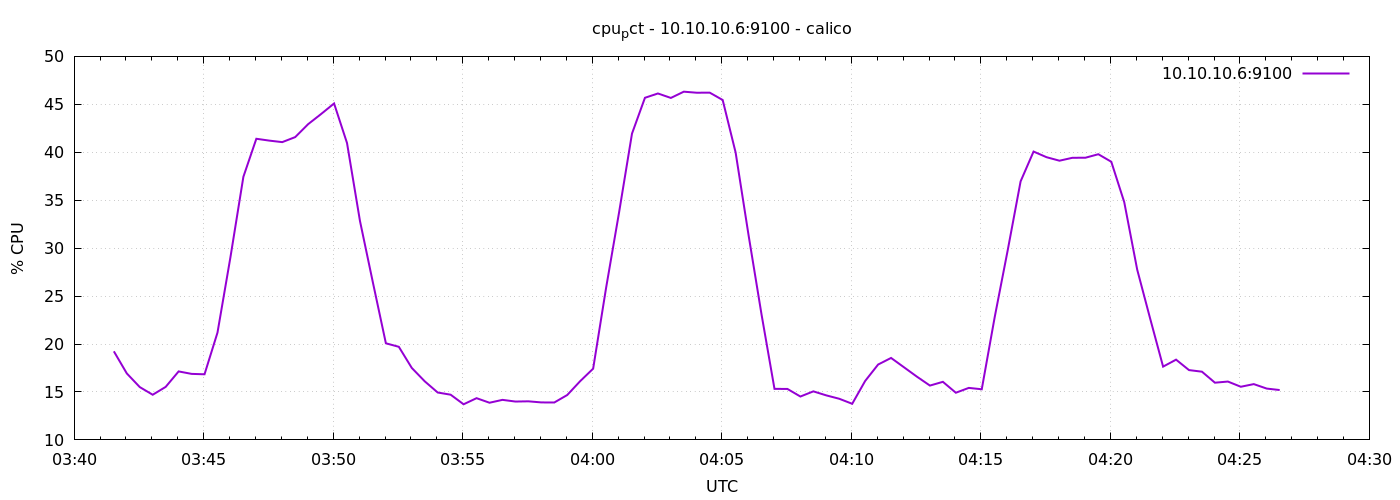

Data behind this chart, as committed beside it:
1778557292	19.238095238095077
1778557322	16.93
1778557352	15.51
1778557382	14.71
1778557412	15.53
1778557442	17.14
1778557472	16.89
1778557502	16.84
1778557532	21.19
1778557562	29.05
1778557592	37.44
1778557622	41.41
1778557652	41.21
1778557682	41.06
1778557712	41.58
1778557742	42.93
1778557772	43.99
1778557802	45.09
1778557832	40.96
1778557862	32.83
1778557892	26.4
1778557922	20.08
1778557952	19.71
1778557982	17.5
1778558012	16.11
1778558042	14.94
1778558072	14.71
1778558102	13.71
1778558132	14.35
1778558162	13.88
1778558192	14.18
1778558222	14
1778558252	14.02
1778558282	13.91
1778558312	13.9
1778558342	14.68
1778558372	16.13
1778558402	17.43
1778558432	25.85
1778558462	33.71
1778558492	41.95
1778558522	45.68
1778558552	46.13
1778558582	45.67
1778558612	46.32
1778558642	46.21
1778558672	46.22
1778558702	45.45
1778558732	39.97
1778558762	31.34
1778558792	23.08
1778558822	15.32
1778558852	15.31
1778558882	14.52
1778558912	15.06
1778558942	14.64
1778558972	14.29
1778559002	13.77
1778559032	16.15
1778559062	17.86
1778559092	18.55
... 30 more rows
